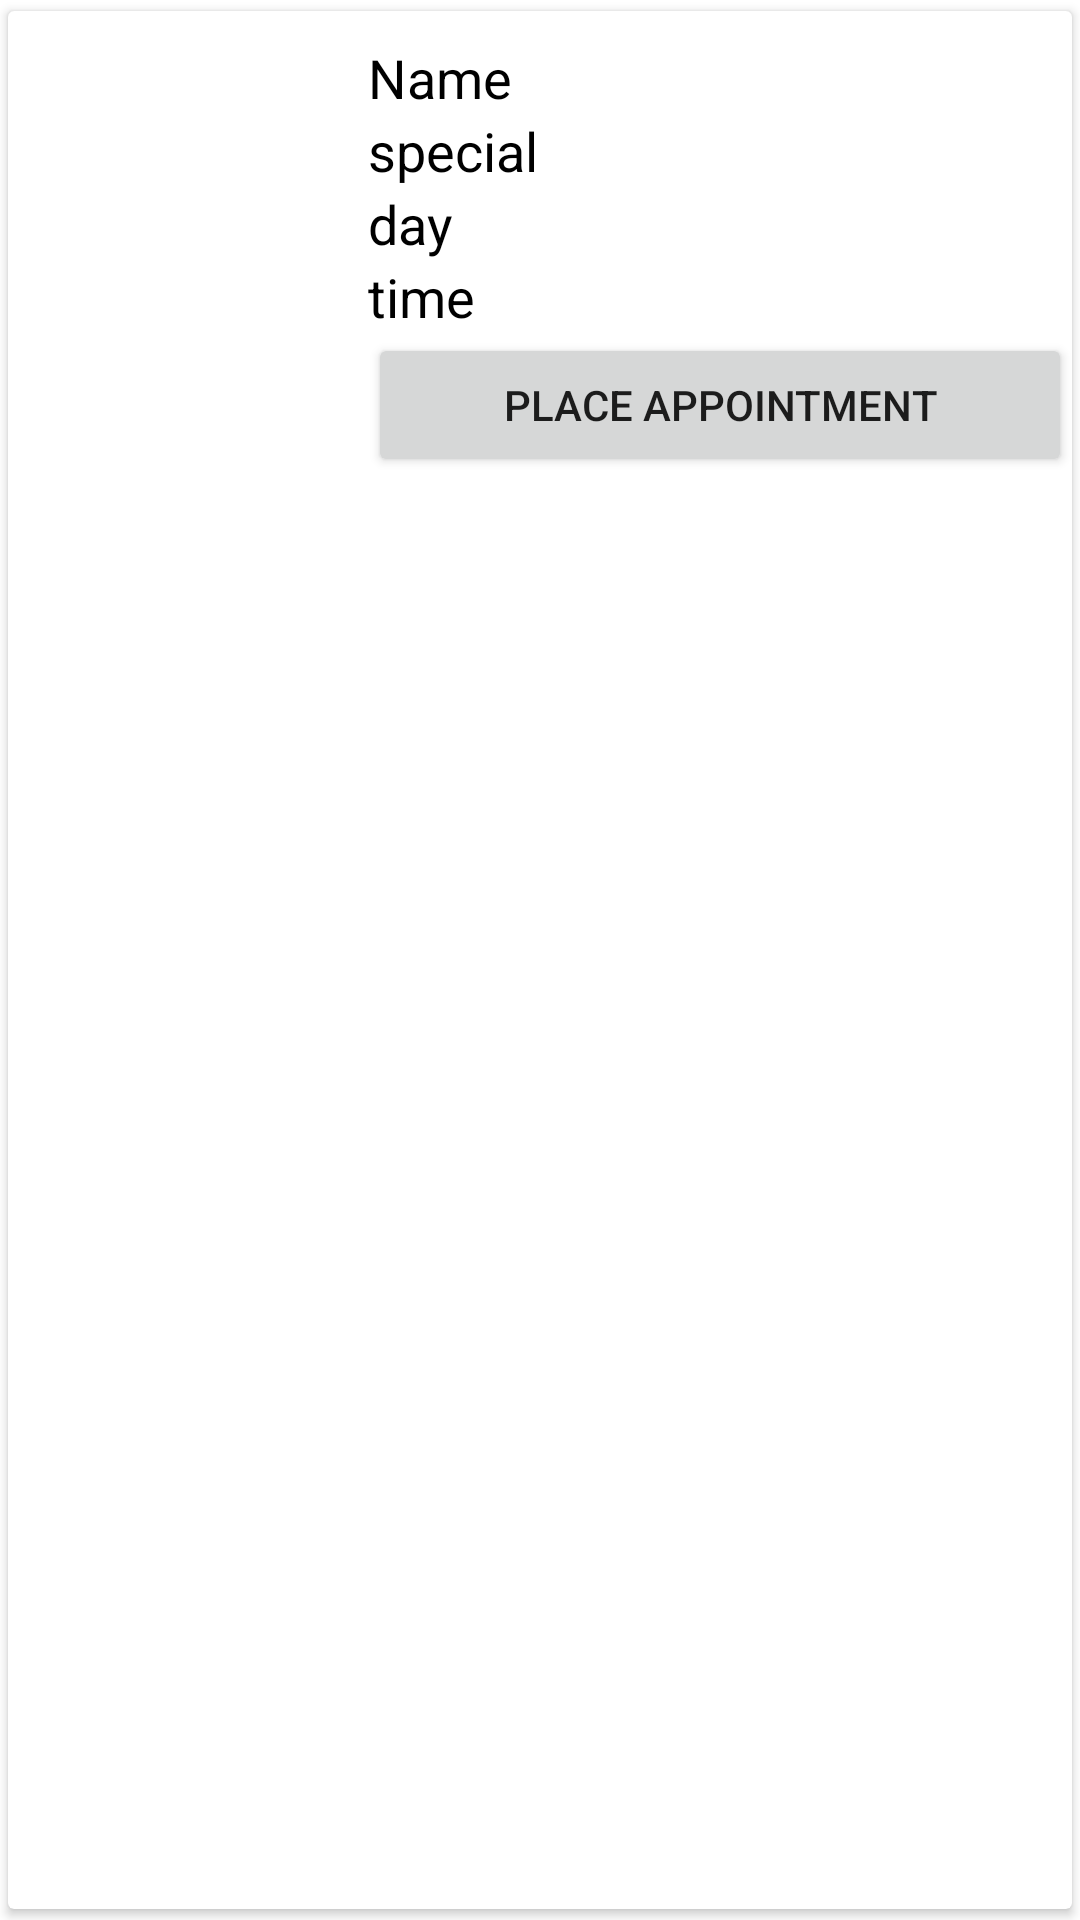

Write the Android layout XML for this screen, with the resource values it uses.
<!-- AndroidManifest.xml: application theme Theme.Healthcare -->
<!-- res/layout/doctor_row.xml -->
<?xml version="1.0" encoding="utf-8"?>
<androidx.cardview.widget.CardView xmlns:android="http://schemas.android.com/apk/res/android"
    android:layout_width="match_parent"
    android:layout_height="wrap_content"
    xmlns:app="http://schemas.android.com/apk/res-auto"
    app:cardUseCompatPadding="true">

    <RelativeLayout

        android:layout_width="match_parent"
        android:layout_height="wrap_content">

        <ImageView
            android:id="@+id/profileTv"
            android:layout_width="100dp"
            android:layout_height="150dp" />

        <LinearLayout
            android:layout_width="match_parent"
            android:layout_height="wrap_content"
            android:orientation="vertical"

            android:paddingLeft="20sp"
            android:paddingTop="10dp"
            android:layout_centerVertical="true"
            android:layout_toEndOf="@+id/profileTv"
            android:layout_toRightOf="@+id/profileTv">
            <TextView
                android:id="@+id/name"
                android:text="Name"

                android:layout_width="match_parent"
                android:layout_height="wrap_content"
                android:textSize="18sp"
                android:textColor="@color/black"/>
            <TextView
                android:id="@+id/specialization"
                android:text="special"
                android:layout_width="match_parent"
                android:layout_height="wrap_content"
                android:textSize="18sp"
                android:textColor="@color/black"/>
            <TextView
                android:id="@+id/app_days"
                android:text="day"
                android:layout_width="match_parent"
                android:layout_height="wrap_content"
                android:textSize="18sp"
                android:textColor="@color/black"/>
            <TextView
                android:id="@+id/app_time"
                android:text="time"
                android:layout_width="match_parent"
                android:layout_height="wrap_content"
                android:textSize="18sp"
                android:textColor="@color/black"/>
            <Button
                android:id="@+id/appointment"
                android:layout_width="match_parent"
                android:layout_height="wrap_content"
                android:text="@string/place_appointment"/>
        </LinearLayout>
    </RelativeLayout>
</androidx.cardview.widget.CardView>
<!-- resources referenced by this layout -->
<resources>
  <color name="black">#FF000000</color>
  <string name="place_appointment">Place Appointment</string>
  <style name="Theme.Healthcare" parent="Theme.MaterialComponents.DayNight.DarkActionBar">
          
          <item name="colorPrimary">@color/blue_green</item>
          <item name="colorPrimaryVariant">@color/cadet_blue</item>
          <item name="colorOnPrimary">@color/white</item>
          
          <item name="colorSecondary">@color/teal_200</item>
          <item name="colorSecondaryVariant">@color/teal_700</item>
          <item name="colorOnSecondary">@color/black</item>
          
          <item name="android:statusBarColor">?attr/colorPrimaryVariant</item>
          
      </style>
  <color name="blue_green">#088F8F</color>
  <color name="cadet_blue">#5F9EA0</color>
  <color name="white">#FFFFFFFF</color>
  <color name="teal_200">#FF03DAC5</color>
  <color name="teal_700">#FF018786</color>
</resources>
